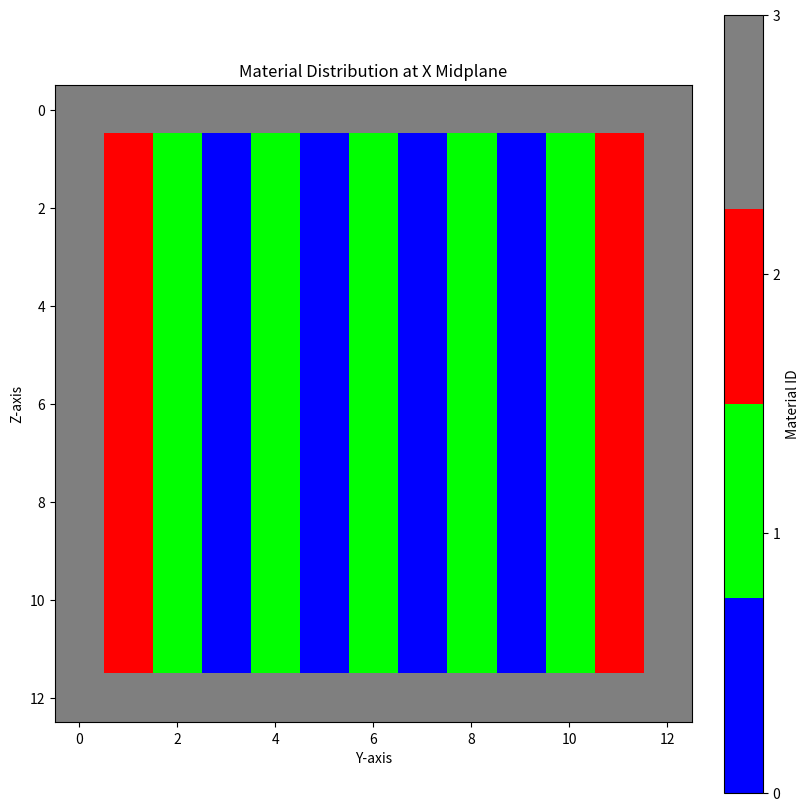
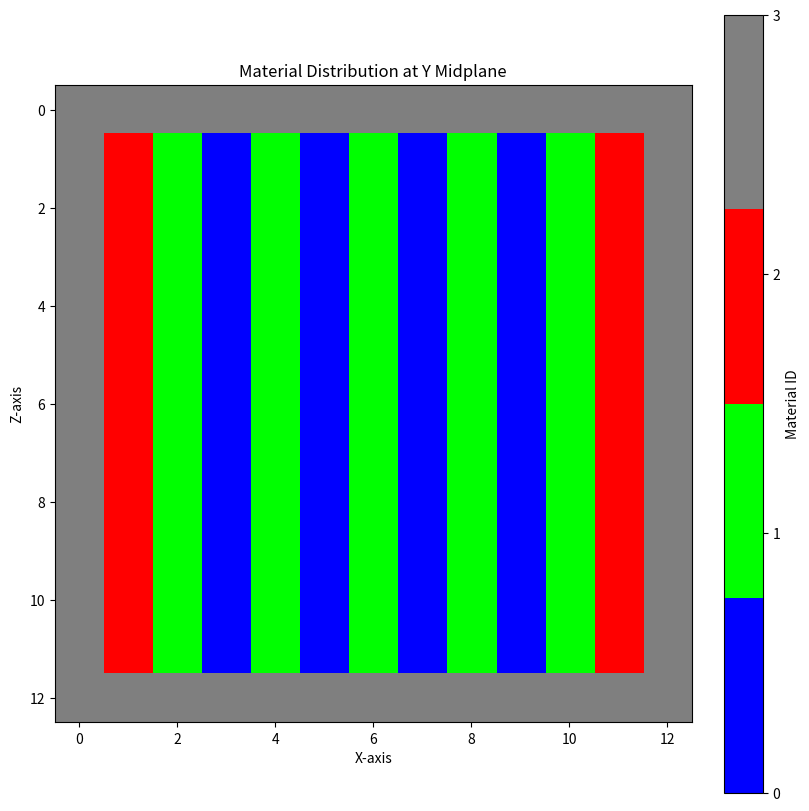
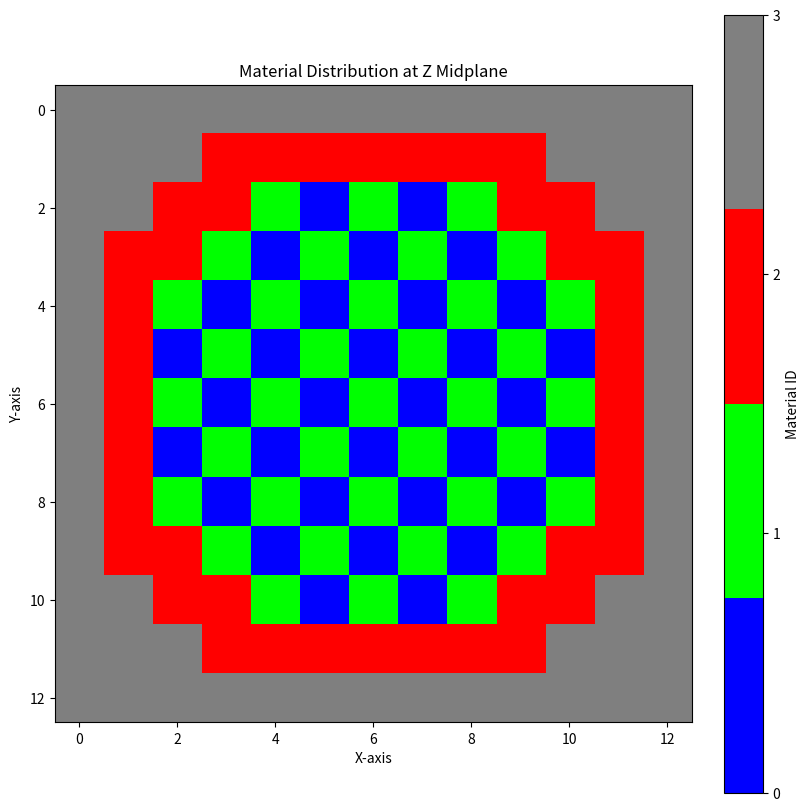
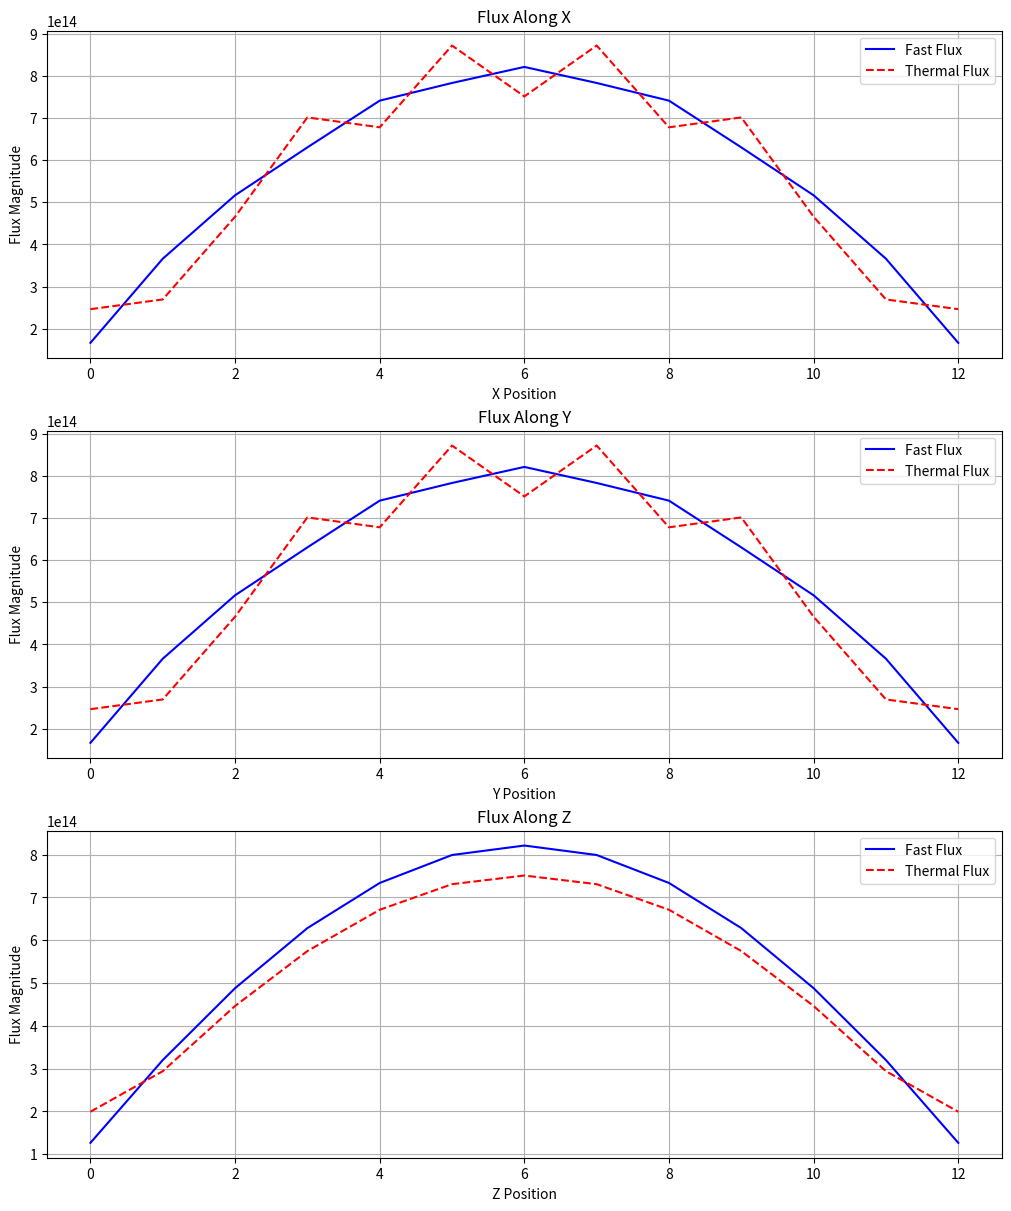
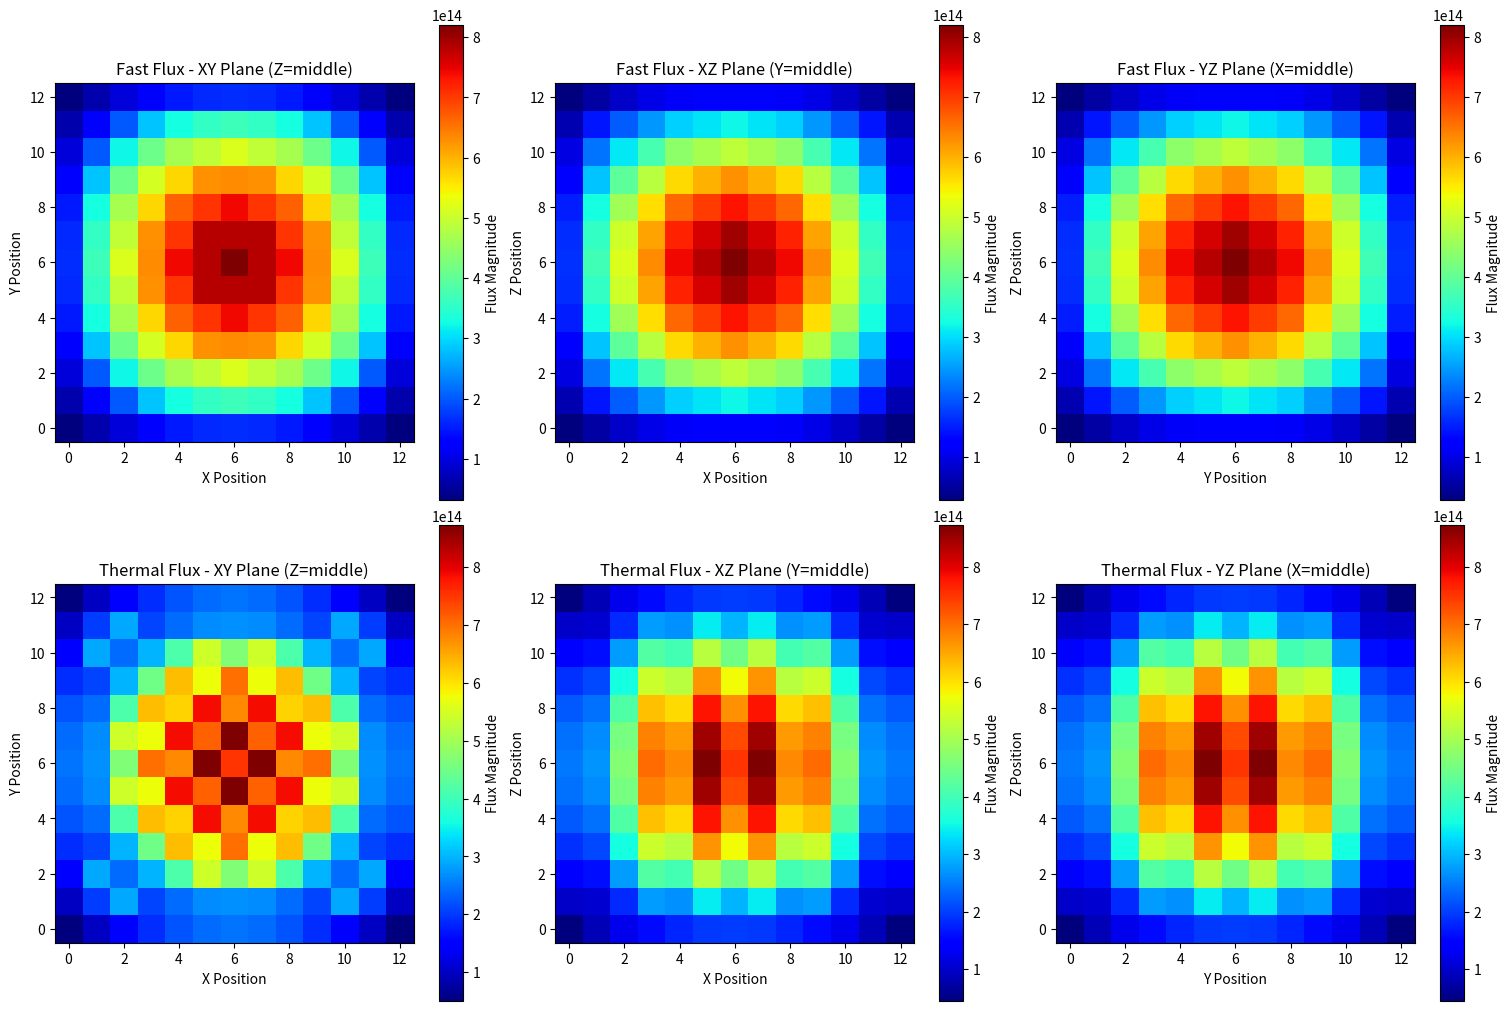

Reproduce these figures in Python, in order.
##################################################################
### package imports ##############################################
##################################################################
from matplotlib.colors import ListedColormap
from scipy.sparse import csr_matrix
from scipy.sparse.linalg import spsolve

import scipy.sparse as sp
import scipy.sparse.linalg as spla
from scipy.sparse import SparseEfficiencyWarning
import matplotlib.pyplot as plt
import numpy as np
import warnings, time, sys, os
# supress da warning
warnings.filterwarnings("ignore")
warnings.simplefilter("ignore", SparseEfficiencyWarning)
##################################################################

def spell_IM(nx, ny, nz):
    zones = np.zeros((nx, ny, nz), dtype=int)
    midz = int(nz//2)
    # I
    zones[2,2:5,midz]=1
    zones[3,3,midz]=1
    zones[4,3,midz]=1
    zones[5,2:5,midz]=1
    
    # G
    zones[2:6,8,midz]=1
    zones[2,8:11,midz]=1
    zones[5,8:11,midz]=1
    zones[4,10,midz]=1
    
    # M
    zones[7:11,4,midz]=1
    zones[7:11,6,midz]=1
    zones[7:11,8,midz]=1
    zones[7,4:9,midz]=1
    
    return zones.T
    
    
def checker(nx, ny, nz):
    """ checker pattern with enriched ring and reflector """
    zones = np.ones((nx, ny, nz), dtype=int)

    # checker board pattern of med and low enriched fuel (constant in z, checkerboard in x-y)
    for i in range(2, nx-2):
        for j in range(2, ny-2):
            if (i+j) % 2 == 0:
                zones[i, j, :] = 1
            else:
                zones[i, j, :] = 0
    
    # high enriched ring
    zones[1, :, :], zones[-2, :, :] = 2, 2
    zones[:, 1, :], zones[:, -2, :] = 2, 2
    zones[:, :, 1], zones[:, :, -2] = 2, 2
    
    return zones
    

def circular(nx, ny, nz):
    """
    Creates a circular fuel pattern with:
    - Central circular region with checker pattern (0 = low enriched, 1 = medium enriched)
    - High enriched ring (material 2)
    - Reflector (material 3) at the boundaries
    
    Parameters:
    -----------
    nx, ny, nz : int
        Number of cells in x, y, z directions
    
    Returns:
    --------
    zones : numpy.ndarray
        3D array with material zone identifiers
    """
    # Initialize with reflector (material 3)
    zones = np.ones((nx, ny, nz), dtype=int) * 3
    
    # Calculate center of the grid
    center_x, center_y = (nx-1)/2, (ny-1)/2
    
    # Define the radius of the core and the ring
    core_radius = min(nx, ny) * 0.35  
    ring_radius = min(nx, ny) * 0.45  
    
    # Create the pattern
    for i in range(nx):
        for j in range(ny):
            # Calculate distance from center
            distance = np.sqrt((i - center_x)**2 + (j - center_y)**2)
            
            # Inside the core (checker pattern)
            if distance < core_radius:
                if (i+j) % 2 == 0:
                    zones[i, j, :] = 1  # Medium enriched
                else:
                    zones[i, j, :] = 0  # Low enriched
            
            # In the enriched ring
            elif distance < ring_radius:
                zones[i, j, :] = 2  # High enriched
    
    zones[:,:,0], zones[:,:,-1] = 3, 3
    return zones


def solid_2p25(nx, ny, nz):
    """ core of just 2p25 enriched fuel """
    return np.zeros((nx, ny, nz), dtype=int)  
    
    
def solid_3p35(nx, ny, nz):
    """ core of just 3p35 enriched fuel """
    return np.ones((nx, ny, nz), dtype=int)  


def solid_4p45(nx, ny, nz):
    """ core of just 4p45 enriched fuel """
    zones = 1 + np.ones((nx, ny, nz), dtype=int)  
    
    return zones
    
    
def just_ref(nx, ny, nz):
    """ core of just 4p45 enriched fuel """ 
    return 2 + np.ones((nx, ny, nz), dtype=int) 


def add_reflector(zones):
    """ outer reflector """
    zones[0, :, :], zones[-1, :, :] = 3, 3
    zones[:, 0, :], zones[:, -1, :] = 3, 3
    zones[:, :, 0], zones[:, :, -1] = 3, 3
    return zones


def widths(nx, ny, nz, shape="tetragonal", WITHDRAWN=True):
    """
    Widths are a 3D array of floats, where each float represents the width of a cell in the x, y, and z directions
    cell = [x, y, z]
    NOTE: The x, y, and z widths must sum to the same value in the other two dimensions across all cells.
    """
    dimensions = np.zeros((nx, ny, nz, 3), dtype=float)
    
    dimensions[:, :, :] = [8.426, 8.426, 15.27]  if shape == "tetragonal" else dimensions # tetragonal a=b!=c
    dimensions[:, :, :] = [8.426, 8.426, 8.426]  if shape == "cubic" else dimensions # cubic a=b=c
    _x, _y, _z = dimensions[0,0,0, 0:3]
    dv = _x*_y*_z
    
    if not os.path.exists("plots"): os.makedirs("plots")
    
    if WITHDRAWN:
        """ withdrawn: 2.35, 3.40, 4.45, ref """
        # group 1: fast
        D_list_fast        = [1.43E+00, 1.44E+00, 1.44E+00, 1.40E+00]
        SigR_list_fast     = [2.56E-02, 2.54E-02, 2.54E-02, 2.63E-02]
        NuSigF_list_fast   = [5.64E-03, 6.97E-03, 8.21E-03, 5.87E-03]
        Sig12_list_fast    = [1.68E-02, 1.59E-02, 1.53E-02, 1.77E-02]
        # group 2: thermal
        D_list_thermal     = [3.75E-01, 3.75E-01, 3.75E-01, 3.22E-01]
        SigA_list_thermal  = [6.64E-02, 8.43E-02, 1.00E-01, 5.13E-02]
        NuSigF_list_thermal= [1.06E-01, 1.45E-01, 1.79E-01, 7.20E-02]
        Sig21_zero         = [0.00E+00, 0.00E+00, 0.00E+00, 0.00E+00]
    
    elif not WITHDRAWN:
        """ not withdrawn: 2.35, 3.40, 4.45, ref """
        # group 1: fast
        D_list_fast        = [1.38E+00, 1.39E+00, 1.39E+00, 1.40E+00]
        SigR_list_fast     = [2.73E-02, 2.69E-02, 2.67E-02, 2.63E-02]
        NuSigF_list_fast   = [5.55E-03, 6.87E-03, 8.09E-03, 5.87E-03]
        Sig12_list_fast    = [1.46E-02, 1.38E-02, 1.31E-02, 1.77E-02]
        # group 2: thermal
        D_list_thermal     = [3.79E-01, 3.78E-01, 3.77E-01, 3.22E-01]
        SigA_list_thermal  = [9.59E-02, 1.15E-01, 1.32E-01, 5.13E-02]
        NuSigF_list_thermal= [1.07E-01, 1.46E-01, 1.82E-01, 7.20E-02]
        Sig21_zero         = [0.00E+00, 0.00E+00, 0.00E+00, 0.00E+00]
    
    # pack into nested dict
    material_properties = {
    # group 1: fast
        0: {0: D_list_fast, 1: SigR_list_fast, 2: NuSigF_list_fast, 3: Sig12_list_fast},
    # group 2: thermal
        1: {0: D_list_thermal, 1: SigA_list_thermal, 2: NuSigF_list_thermal, 3: Sig21_zero}
        }
    
    return dimensions, material_properties, dv


def coe1(D, d_):
    """ for coefficient in diffusion removal building"""
    return D / (d_**2)
    
    
def get_props(coordinate):
    """ reduces repetition of these collection of arguments """
    fast_props = [material_properties[0][i][coordinate] for i in range(4)]
    thermal_props = [material_properties[1][i][coordinate] for i in range(4)]
    D_f, SigR_f, NuSigF_f, Sig12_f = fast_props
    D_t, SigR_t, NuSigF_t, Sig21_t = thermal_props
    
    return D_f, D_t, SigR_f, SigR_t, NuSigF_f, NuSigF_t, Sig12_f, Sig21_t
    

def power_norm(fast_source, thermal_source, flux1, flux2, dv, thermal_power=990e+06, wf=3.204e-11, nu=2.5):
    """ 
    power normalization function
    
    in:
    - fast_source: fast source matrix
    - thermal_source: thermal source matrix
    - flux1: fast flux
    - flux2: thermal flux
    
    - thermal power is 990 MWth from NRC document
    - wf is energy per fission, units of [J / fission]
    - nu is the fission neutron yield assumed 2.5
    
    out:
    - normalized flux1, flux2
    """
    norm_factor = (nu * thermal_power) / (wf * dv * np.sum(fast_source.dot(flux1) + thermal_source.dot(flux2)))
    return flux1*norm_factor, flux2*norm_factor
    

def builder(nx, ny, nz, dimensions, zones):
    """
    Builds coefficient matrices for a multi-group neutron diffusion solver.
    
    Parameters:
    -----------
    nx, ny, nz : int
        Number of cells in x, y, and z directions
    dimensions : ndarray
        Array of cell dimensions, shape (nx, ny, nz, 3)
    zones : ndarray
        Array of material zone identifiers
        
    Returns:
    --------
    A_fast : sparse matrix
        Fast neutron diffusion operator
    A_thermal : sparse matrix
        Thermal neutron diffusion operator
    S_fast : sparse matrix
        Fast neutron source term
    S_thermal : sparse matrix
        Thermal neutron source term
    Sig12_mat : sparse matrix
        Scattering matrix from fast to thermal group
    """
    # Initialize matrices
    n_total = nx * ny * nz
    A_fast = np.zeros((n_total, n_total))
    A_thermal = np.zeros((n_total, n_total))
    S_fast = np.zeros((n_total, n_total))
    S_thermal = np.zeros((n_total, n_total))
    Sig12_mat = np.zeros((n_total, n_total))
    
    for ix in range(nx):
        for iy in range(ny):
            for iz in range(nz):

                # --- global index ---
                i = np.ravel_multi_index((ix, iy, iz), (nx, ny, nz))

                # --- local cell widths ---
                dx, dy, dz = dimensions[ix, iy, iz, 0:3]

                # --- local material properties ---
                D_fast, D_thermal, SigR_fast, SigR_thermal, NuSigF_fast, NuSigF_thermal, Sig12_fast, Sig21_thermal = get_props(zones[ix, iy, iz])

                # --- initialize central values ---
                A_fast_center, A_thermal_center = SigR_fast, SigR_thermal
                
                c_fast_x = coe1(D_fast, dx)
                c_thermal_x = coe1(D_thermal, dx)
                
                c_fast_y = coe1(D_fast, dy)
                c_thermal_y = coe1(D_thermal, dy)
                
                c_fast_z = coe1(D_fast, dz)
                c_thermal_z = coe1(D_thermal, dz)

                # --- x axis ---
                # left boundary
                if ix == 0:
                    A_fast_center += c_fast_x
                    A_thermal_center += c_thermal_x
                # left face
                else:
                    D_fast_x, D_thermal_x = get_props(zones[ix-1, iy, iz])[:2]                    
                    dx_x = dimensions[ix-1, iy, iz, 0]
                    i_x = np.ravel_multi_index((ix-1, iy, iz), (nx, ny, nz))
                    
                    A_fast_center += c_fast_x
                    A_thermal_center += c_thermal_x
                    A_fast[i, i_x] = - c_fast_x
                    A_thermal[i, i_x] = - c_thermal_x

                # right boundary
                if ix == nx-1:
                    A_fast_center += c_fast_x
                    A_thermal_center += c_thermal_x
                # right face
                else:
                    D_fast_x, D_thermal_x = get_props(zones[ix+1, iy, iz])[:2]                    
                    dx_x = dimensions[ix+1, iy, iz, 0]
                    i_x = np.ravel_multi_index((ix+1, iy, iz), (nx, ny, nz))

                    A_fast_center += c_fast_x
                    A_thermal_center += c_thermal_x
                    A_fast[i, i_x] = - c_fast_x
                    A_thermal[i, i_x] = - c_thermal_x

                # --- y‐direction ---
                # back boundary
                if iy == 0:
                    A_fast_center += c_fast_y
                    A_thermal_center += c_thermal_y
                # back face
                else:
                    D_fast_y, D_thermal_y = get_props(zones[ix, iy-1, iz])[:2]                    
                    dy_y = dimensions[ix, iy-1, iz, 1] 
                    i_y = np.ravel_multi_index((ix, iy-1, iz), (nx, ny, nz))            

                    A_fast_center += c_fast_y
                    A_thermal_center += c_thermal_y
                    A_fast[i, i_y] = - c_fast_y
                    A_thermal[i, i_y] = - c_thermal_y

                # front boundary
                if iy == ny-1:
                    A_fast_center += c_fast_y
                    A_thermal_center += c_thermal_y
                # front face
                else:
                    D_fast_y, D_thermal_y = get_props(zones[ix, iy+1, iz])[:2]                    
                    dy_y = dimensions[ix, iy+1, iz, 1]       
                    i_y = np.ravel_multi_index((ix, iy+1, iz), (nx, ny, nz))           

                    A_fast_center += c_fast_y
                    A_thermal_center += c_thermal_y
                    A_fast[i, i_y] = - c_fast_y
                    A_thermal[i, i_y] = - c_thermal_y

                # --- z‐direction ---
                # up boundary
                if iz == 0:
                    A_fast_center += c_fast_z
                    A_thermal_center += c_thermal_z
                # up face
                else:
                    D_fast_z, D_thermal_z = get_props(zones[ix, iy, iz-1])[:2]                    
                    dz_z = dimensions[ix, iy, iz-1, 2]   
                    i_z = np.ravel_multi_index((ix, iy, iz-1), (nx, ny, nz))               

                    A_fast_center += c_fast_z
                    A_thermal_center += c_thermal_z
                    A_fast[i, i_z] = - c_fast_z
                    A_thermal[i, i_z] = - c_thermal_z

                # down boundary
                if iz == nz-1:
                    A_fast_center += c_fast_z
                    A_thermal_center += c_thermal_z
                # down face
                else:
                    D_fast_z, D_thermal_z = get_props(zones[ix, iy, iz+1])[:2]                    
                    dz_z = dimensions[ix, iy, iz+1, 2]                  
                    i_z = np.ravel_multi_index((ix, iy, iz+1), (nx, ny, nz))               

                    A_fast_center += c_fast_z
                    A_thermal_center += c_thermal_z
                    A_fast[i, i_z] = - c_fast_z
                    A_thermal[i, i_z] = - c_thermal_z

                # Add removal terms to diagonal
                A_fast[i, i] = A_fast_center
                A_thermal[i, i] = A_thermal_center
                
                # --- source terms ---
                S_fast[i, i] = NuSigF_fast
                S_thermal[i, i] = NuSigF_thermal
                Sig12_mat[i, i] = Sig12_fast

    # Convert all matrices to sparse format at once
    return map(csr_matrix, [A_fast, A_thermal, S_fast, S_thermal, Sig12_mat])


def power_iteration_k(zones, dv):
    """ power iteration for two‐group k‐eigenvalue """
    phi1 = np.ones(nx*ny*nz)    # fast flux guess
    phi2 = np.ones_like(phi1)        # thermal flux guess
    k    = 1.0                  # initial k guess
    tol  = 1e-5                 # convergence tolerance 
    diff = 1e9                  # assigns diff variable
    max_iter = 1000             # maximum iterations 
    A_fast, A_thermal, S_fast, S_thermal, Sig12_mat = builder(nx, ny, nz, dimensions, zones) # build matrices
    
    start = time.time()    
    for i in range(max_iter):
        # source terms
        S_fast_phi1 = S_fast.dot(phi1)
        S_thermal_phi2 = S_thermal.dot(phi2)
        src1 = S_fast_phi1 + S_thermal_phi2
        src1_sum = src1.sum()  
        
        # solve flux values
        phi1_new = spsolve(A_fast, (src1/k)) 
        phi2_new = spsolve(A_thermal, Sig12_mat.dot(phi1_new))
        
        # new source terms and k-eigenvalue
        S_fast_phi1_new = S_fast.dot(phi1_new)
        S_thermal_phi2_new = S_thermal.dot(phi2_new)
        src1_new = S_fast_phi1_new + S_thermal_phi2_new
        k_new = k * src1_new.sum() / src1_sum
        
        # Calculate convergence metrics
        k_diff = abs(k - k_new)
        
        # Update values for next iteration
        phi1, phi2, k = phi1_new / np.linalg.norm(phi1_new) , phi2_new / np.linalg.norm(phi2_new), k_new
        
        # Check convergence
        if k_diff < tol:
            print(f"Elapsed time: {time.time() - start:.2f} seconds")
            print(f"Converged in {i+1} iterations → keff = {k:.6f}")
            break
        elif i == max_iter-1:
            print(f'Did not converge in {i+1} iterations')
        
    # Normalize power
    phi1, phi2 = power_norm(S_fast, S_thermal, phi1, phi2, dv)
    
    return phi1, phi2, k


def visualize(phi1, phi2, nx, ny, nz):
    """
    reshape to 3D and visualize central slice with individual colorbars initially
    """
    # Reshape fluxes for visualization
    phi1_3d = np.zeros((nx, ny, nz))
    phi2_3d = np.zeros((nx, ny, nz))

    for i in range(nx):
        for j in range(ny):
            for k in range(nz):
                idx = np.ravel_multi_index((i, j, k), (nx, ny, nz))
                phi1_3d[i, j, k] = phi1[idx]
                phi2_3d[i, j, k] = phi2[idx]

    mx = int(nx // 2)  # Middle index for x
    my = int(ny // 2)  # Middle index for y
    mz = int(nz // 2)  # Middle index for z

    # Create figure with subplots for profiles
    fig_profiles, axs_profiles = plt.subplots(3, 1, figsize=(10, 12), layout='constrained')

    # X direction plot
    axs_profiles[0].plot(range(nx), phi1_3d[:, my, mz], 'b-', label='Fast Flux')
    axs_profiles[0].plot(range(nx), phi2_3d[:, my, mz], 'r--', label='Thermal Flux')
    axs_profiles[0].set_xlabel('X Position')
    axs_profiles[0].set_ylabel('Flux Magnitude')
    axs_profiles[0].set_title(f'Flux Along X')
    axs_profiles[0].legend()
    axs_profiles[0].grid(True)

    # Y direction plot
    axs_profiles[1].plot(range(ny), phi1_3d[mx, :, mz], 'b-', label='Fast Flux')
    axs_profiles[1].plot(range(ny), phi2_3d[mx, :, mz], 'r--', label='Thermal Flux')
    axs_profiles[1].set_xlabel('Y Position')
    axs_profiles[1].set_ylabel('Flux Magnitude')
    axs_profiles[1].set_title(f'Flux Along Y')
    axs_profiles[1].legend()
    axs_profiles[1].grid(True)

    # Z direction plot
    axs_profiles[2].plot(range(nz), phi1_3d[mx, my, :], 'b-', label='Fast Flux')
    axs_profiles[2].plot(range(nz), phi2_3d[mx, my, :], 'r--', label='Thermal Flux')
    axs_profiles[2].set_xlabel('Z Position')
    axs_profiles[2].set_ylabel('Flux Magnitude')
    axs_profiles[2].set_title(f'Flux Along Z')
    axs_profiles[2].legend()
    axs_profiles[2].grid(True)

    plt.savefig('plots/flux_profiles.png')

    # Create 2D contour plots of the middle slices with individual colorbars
    fig_contours, axs_contours = plt.subplots(2, 3, figsize=(15, 10), layout='constrained')

    # Fast flux - XY plane
    im1 = axs_contours[0, 0].imshow(phi1_3d[:, :, mz].T, cmap='jet', origin='lower')
    axs_contours[0, 0].set_title('Fast Flux - XY Plane (Z=middle)')
    axs_contours[0, 0].set_xlabel('X Position')
    axs_contours[0, 0].set_ylabel('Y Position')
    fig_contours.colorbar(im1, ax=axs_contours[0, 0], label='Flux Magnitude')

    # Fast flux - XZ plane
    im2 = axs_contours[0, 1].imshow(phi1_3d[:, my, :].T, cmap='jet', origin='lower')
    axs_contours[0, 1].set_title('Fast Flux - XZ Plane (Y=middle)')
    axs_contours[0, 1].set_xlabel('X Position')
    axs_contours[0, 1].set_ylabel('Z Position')
    fig_contours.colorbar(im2, ax=axs_contours[0, 1], label='Flux Magnitude')

    # Fast flux - YZ plane
    im3 = axs_contours[0, 2].imshow(phi1_3d[mx, :, :].T, cmap='jet', origin='lower')
    axs_contours[0, 2].set_title('Fast Flux - YZ Plane (X=middle)')
    axs_contours[0, 2].set_xlabel('Y Position')
    axs_contours[0, 2].set_ylabel('Z Position')
    fig_contours.colorbar(im3, ax=axs_contours[0, 2], label='Flux Magnitude')

    # Thermal flux - XY plane
    im4 = axs_contours[1, 0].imshow(phi2_3d[:, :, mz].T, cmap='jet', origin='lower')
    axs_contours[1, 0].set_title('Thermal Flux - XY Plane (Z=middle)')
    axs_contours[1, 0].set_xlabel('X Position')
    axs_contours[1, 0].set_ylabel('Y Position')
    fig_contours.colorbar(im4, ax=axs_contours[1, 0], label='Flux Magnitude')

    # Thermal flux - XZ plane
    im5 = axs_contours[1, 1].imshow(phi2_3d[:, my, :].T, cmap='jet', origin='lower')
    axs_contours[1, 1].set_title('Thermal Flux - XZ Plane (Y=middle)')
    axs_contours[1, 1].set_xlabel('X Position')
    axs_contours[1, 1].set_ylabel('Z Position')
    fig_contours.colorbar(im5, ax=axs_contours[1, 1], label='Flux Magnitude')

    # Thermal flux - YZ plane
    im6 = axs_contours[1, 2].imshow(phi2_3d[mx, :, :].T, cmap='jet', origin='lower')
    axs_contours[1, 2].set_title('Thermal Flux - YZ Plane (X=middle)')
    axs_contours[1, 2].set_xlabel('Y Position')
    axs_contours[1, 2].set_ylabel('Z Position')
    fig_contours.colorbar(im6, ax=axs_contours[1, 2], label='Flux Magnitude')

    plt.savefig('plots/flux_contours.png')

    return None


def visualize_materials(zones):
    """
    Visualizes the material distribution in a 3D array at its midplane using matplotlib.

    Parameters:
    - zones: A 3D numpy array of integers representing material types.
    """
    # Get the dimensions of the zones array
    nx, ny, nz = zones.shape

    mid_x = int(nx // 2)  # Middle index for x
    mid_y = int(ny // 2)  # Middle index for y
    mid_z = int(nz // 2)  # Middle index for z
    
    YZ = zones[mid_x, :, :]
    XZ = zones[:, mid_y, :]
    XY = zones[:, :, mid_z]

    # Define a custom color map.  Matplotlib colormaps are defined
    # as a list of tuples, where each tuple is (r, g, b).
    #
    # 0: low enrichment, 2.25 w/o    --> Blue
    # 1: med enrichment, 3.35 w/o    --> Green
    # 2: upp enrichment, 4.45 w/o    --> Red
    # 3: reflector                  --> Gray
    colors = [(0, 0, 1), (0, 1, 0), (1, 0, 0), (0.5, 0.5, 0.5)] # RGB for Blue, Green, Red, Gray
    cmap = plt.cm.colors.ListedColormap(colors)

    # X MIDPLANE 
    plt.figure(figsize=(8, 8), layout='constrained') 
    plt.imshow(YZ.T, cmap=cmap)  
    plt.colorbar(ticks=np.arange(4), label='Material ID')
    plt.ylabel('Z-axis'), plt.xlabel('Y-axis')
    plt.title('Material Distribution at X Midplane')
    
    # Y MIDPLANE
    plt.figure(figsize=(8, 8), layout='constrained')  
    plt.imshow(XZ.T, cmap=cmap) 
    plt.colorbar(ticks=np.arange(4), label='Material ID')
    plt.ylabel('Z-axis'), plt.xlabel('X-axis')
    plt.title('Material Distribution at Y Midplane')
    
    # Z MIDPLANE
    plt.figure(figsize=(8, 8), layout='constrained')  
    plt.imshow(XY.T, cmap=cmap)  
    plt.colorbar(ticks=np.arange(4), label='Material ID')  
    plt.ylabel('Y-axis'), plt.xlabel('X-axis')
    plt.title('Material Distribution at Z Midplane')
    
    return None

if __name__ == "__main__":
    ### Define node counts ###
    """
    Node counts are integers where each represents the number of nodes in x, y, and z directions.
    nx/y/z: Number of nodes in the x/y/z direction
    """
    nx, ny, nz = 13,13,13
    nodes = [nx, ny, nz]
    
    # Define materials
    """
    Materials are defined as a 3D array of integers, where each integer represents a different material.
    The materials are defined as follows:
    0: low enrichment, 2.25 w/o 
    1: med enrichment, 3.35 w/o
    2: upp enrichment, 4.45 w/o
    3: reflector
    
    select fuel pattern though commenting
    """
    ## zones
    
    " bare 2.25 w/o enriched u235 unreflected "
    #zones = solid_2p25(*nodes)
    
    " bare 3.35 w/o enriched u235 unreflected "
    #zones = solid_3p35(*nodes)
    
    " bare 4.45 w/o enriched u235 unreflected "
    #zones = solid_4p45(*nodes)
    
    " reflected 4.45 w/o enriched u235 unreflected "
    #zones = add_reflector(solid_4p45(*nodes))
    
    " bare reflector "
    #zones = just_ref(*nodes)
    
    " reactor no coolant "
    #zones = add_reflector(checker(*nodes))
    
[redacted]
    #zones = spell_IM(*nodes)
    
    "circular"
    zones = circular(*nodes)
   
    ## dimensions
    
    " for tetragonal shape "
    dimensions, material_properties, small_v = widths(*nodes) 
    
    " for cubic shape "
    #dimensions, material_properties, small_v = widths(*nodes, shape="cubic") 
    
    ## run
    
    " visualize the midplane views of the core material model "
    visualize_materials(zones)
    
    " power iteration for k "
    phi1, phi2, k = power_iteration_k(zones, small_v)
    
    " visualize power iteration output"
    visualize(phi1, phi2, nx=nx, ny=ny, nz=nz)
    
    ## plot
    
    " show everything all at once @ end "
    plt.show()
    

##################################################################
### end ##########################################################
##################################################################
